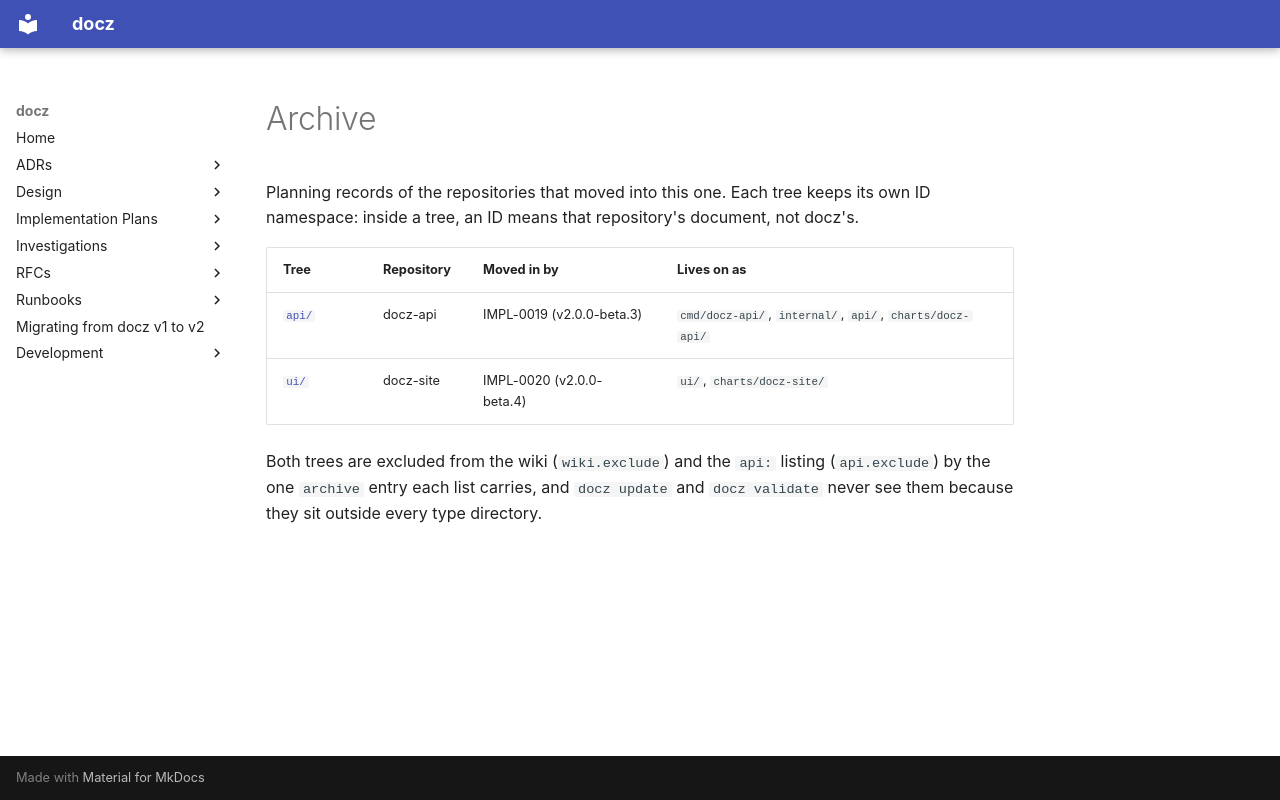

repository: donaldgifford/docz · page: archive/index.html · generator: mkdocs

# Archive

Planning records of the repositories that moved into this one. Each tree keeps
its own ID namespace: inside a tree, an ID means that repository's document, not
docz's.

| Tree | Repository | Moved in by | Lives on as |
| --- | --- | --- | --- |
| [`api/`](api/README.md) | docz-api | IMPL-0019 (v2.0.0-beta.3) | `cmd/docz-api/`, `internal/`, `api/`, `charts/docz-api/` |
| [`ui/`](ui/README.md) | docz-site | IMPL-0020 (v2.0.0-beta.4) | `ui/`, `charts/docz-site/` |

Both trees are excluded from the wiki (`wiki.exclude`) and the `api:` listing
(`api.exclude`) by the one `archive` entry each list carries, and `docz update`
and `docz validate` never see them because they sit outside every type
directory.
